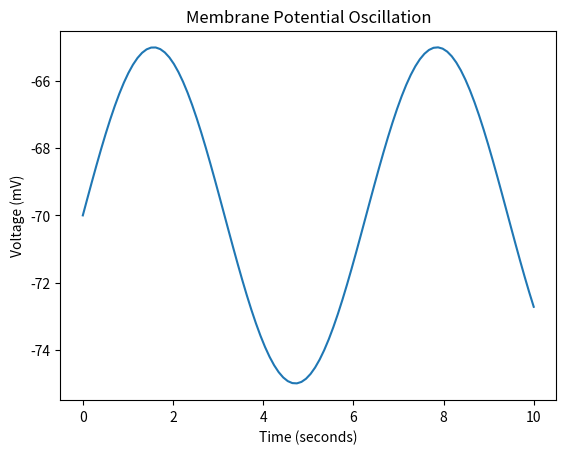
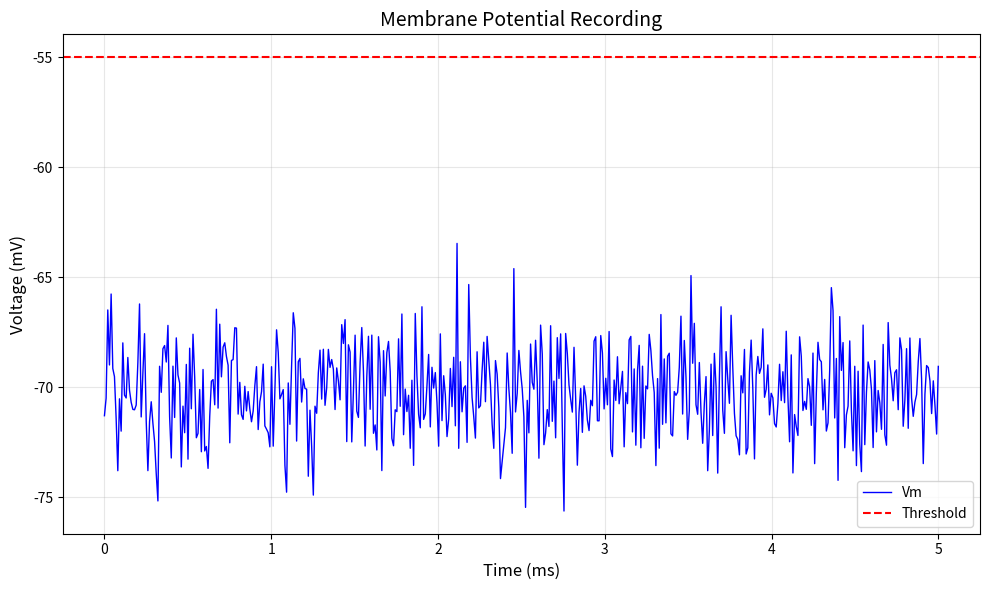
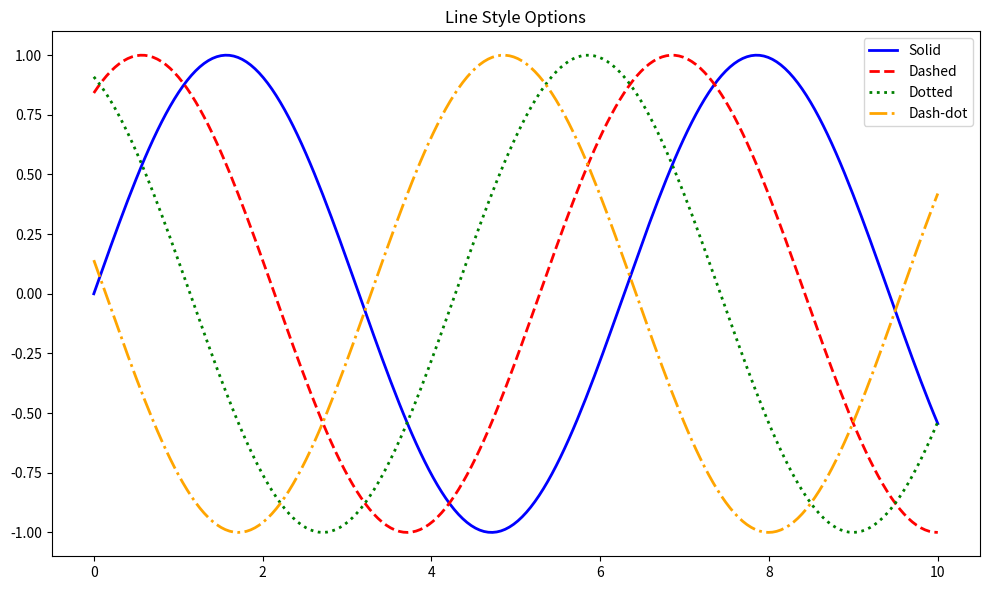

Here is the Python script that generated these plots, in order:
"""
Lecture 8.1: Introduction to Matplotlib
"""

import matplotlib.pyplot as plt
import numpy as np

# Create a time axis from 0 to 10 seconds, sampled at 100 points
time = np.linspace(0, 10, 100)

# Simulate a membrane potential oscillating around -70 mV
voltage = -70 + 5 * np.sin(time)

plt.plot(time, voltage)
plt.xlabel("Time (seconds)")
plt.ylabel("Voltage (mV)")
plt.title("Membrane Potential Oscillation")
plt.savefig("figure_8-1-1.png")
print()

# Create a figure with explicit size (width=10 inches, height=6 inches)
fig, ax = plt.subplots(figsize=(10, 6))

time = np.linspace(0, 5, 500)
voltage = -70 + np.random.randn(500) * 2  # Noisy membrane potential

# Plot the voltage trace
ax.plot(time, voltage, color="blue", linewidth=1, label="Vm")

# Add a horizontal dashed line at the action potential threshold
ax.axhline(y=-55, color="red", linestyle="--", label="Threshold")

# Label axes and title using the Axes object methods
ax.set_xlabel("Time (ms)", fontsize=12)
ax.set_ylabel("Voltage (mV)", fontsize=12)
ax.set_title("Membrane Potential Recording", fontsize=14)
ax.legend(fontsize=10)
ax.grid(True, alpha=0.3)

plt.tight_layout()
plt.savefig("figure_8-1-1_membrane_potential.png", dpi=300, bbox_inches="tight")
print()

fig, ax = plt.subplots(figsize=(10, 6))
t = np.linspace(0, 10, 200)

ax.plot(t, np.sin(t), color="blue", linestyle="-", linewidth=2, label="Solid")
ax.plot(t, np.sin(t + 1), color="red", linestyle="--", linewidth=2, label="Dashed")
ax.plot(t, np.sin(t + 2), color="green", linestyle=":", linewidth=2, label="Dotted")
ax.plot(t, np.sin(t + 3), color="orange", linestyle="-.", linewidth=2, label="Dash-dot")

ax.legend()
ax.set_title("Line Style Options")
plt.tight_layout()
plt.savefig("figure_8-1-1_line_style_options.png", dpi=300, bbox_inches="tight")
print()
